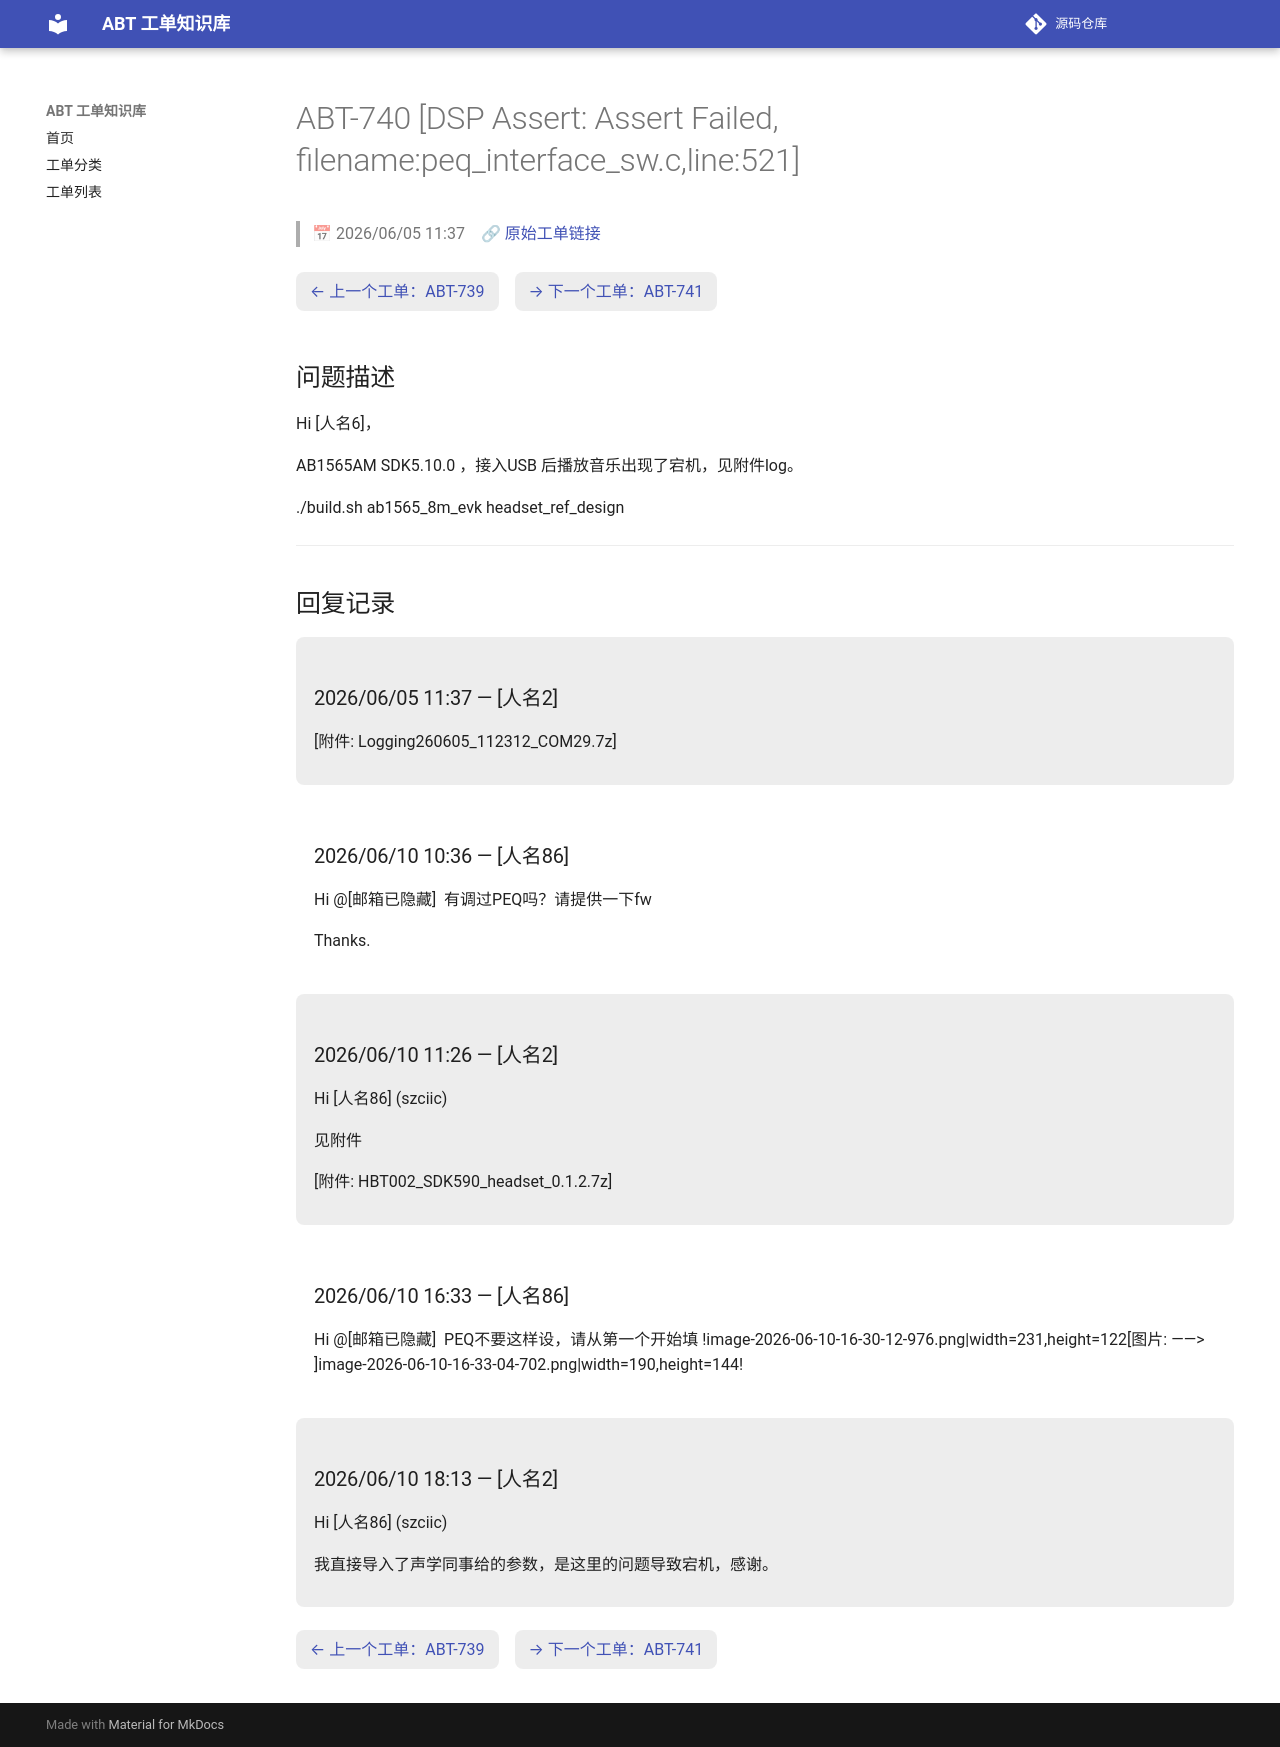

repository: luckycee/airoha-kb · page: tickets/ABT-740/index.html · generator: mkdocs

---
id: ABT-740
title: "[DSP Assert: Assert Failed, filename:peq_interface_sw.c,line:521]"
date: 2026/06/05 11:37
status: Closed
source: https://eservice.airoha.com.tw/servicedesk/customer/portal/1038/MIUIX1565-740
---

# ABT-740 [DSP Assert: Assert Failed, filename:peq_interface_sw.c,line:521]

> 📅 2026/06/05 11:37　🔗 [原始工单链接](https://eservice.airoha.com.tw/servicedesk/customer/portal/1038/MIUIX1565-740)

<div class="ticket-nav" markdown="1">

[← 上一个工单：ABT-739](ABT-739.md)　[→ 下一个工单：ABT-741](ABT-741.md)

</div>

## 问题描述

Hi [人名6]，

AB1565AM SDK5.10.0 ，接入USB 后播放音乐出现了宕机，见附件log。

./build.sh ab1565_8m_evk headset_ref_design

---

## 回复记录

<div class="reply odd" markdown="1">

### 2026/06/05 11:37 — [人名2]

[附件: Logging260605_112312_COM29.7z]

</div>

<div class="reply even" markdown="1">

### 2026/06/10 10:36 — [人名86]

Hi @[邮箱已隐藏] 
有调过PEQ吗？请提供一下fw

 

Thanks.

</div>

<div class="reply odd" markdown="1">

### 2026/06/10 11:26 — [人名2]

Hi [人名86] (szciic)



见附件

[附件: HBT002_SDK590_headset_0.1.2.7z]

</div>

<div class="reply even" markdown="1">

### 2026/06/10 16:33 — [人名86]

Hi @[邮箱已隐藏] 
PEQ不要这样设，请从第一个开始填
!image-2026-06-10-16-30-12-976.png|width=231,height=122[图片:  ——> ]image-2026-06-10-16-33-04-702.png|width=190,height=144!

</div>

<div class="reply odd" markdown="1">

### 2026/06/10 18:13 — [人名2]

Hi [人名86] (szciic)



我直接导入了声学同事给的参数，是这里的问题导致宕机，感谢。

</div>

<div class="ticket-nav" markdown="1">

[← 上一个工单：ABT-739](ABT-739.md)　[→ 下一个工单：ABT-741](ABT-741.md)

</div>
